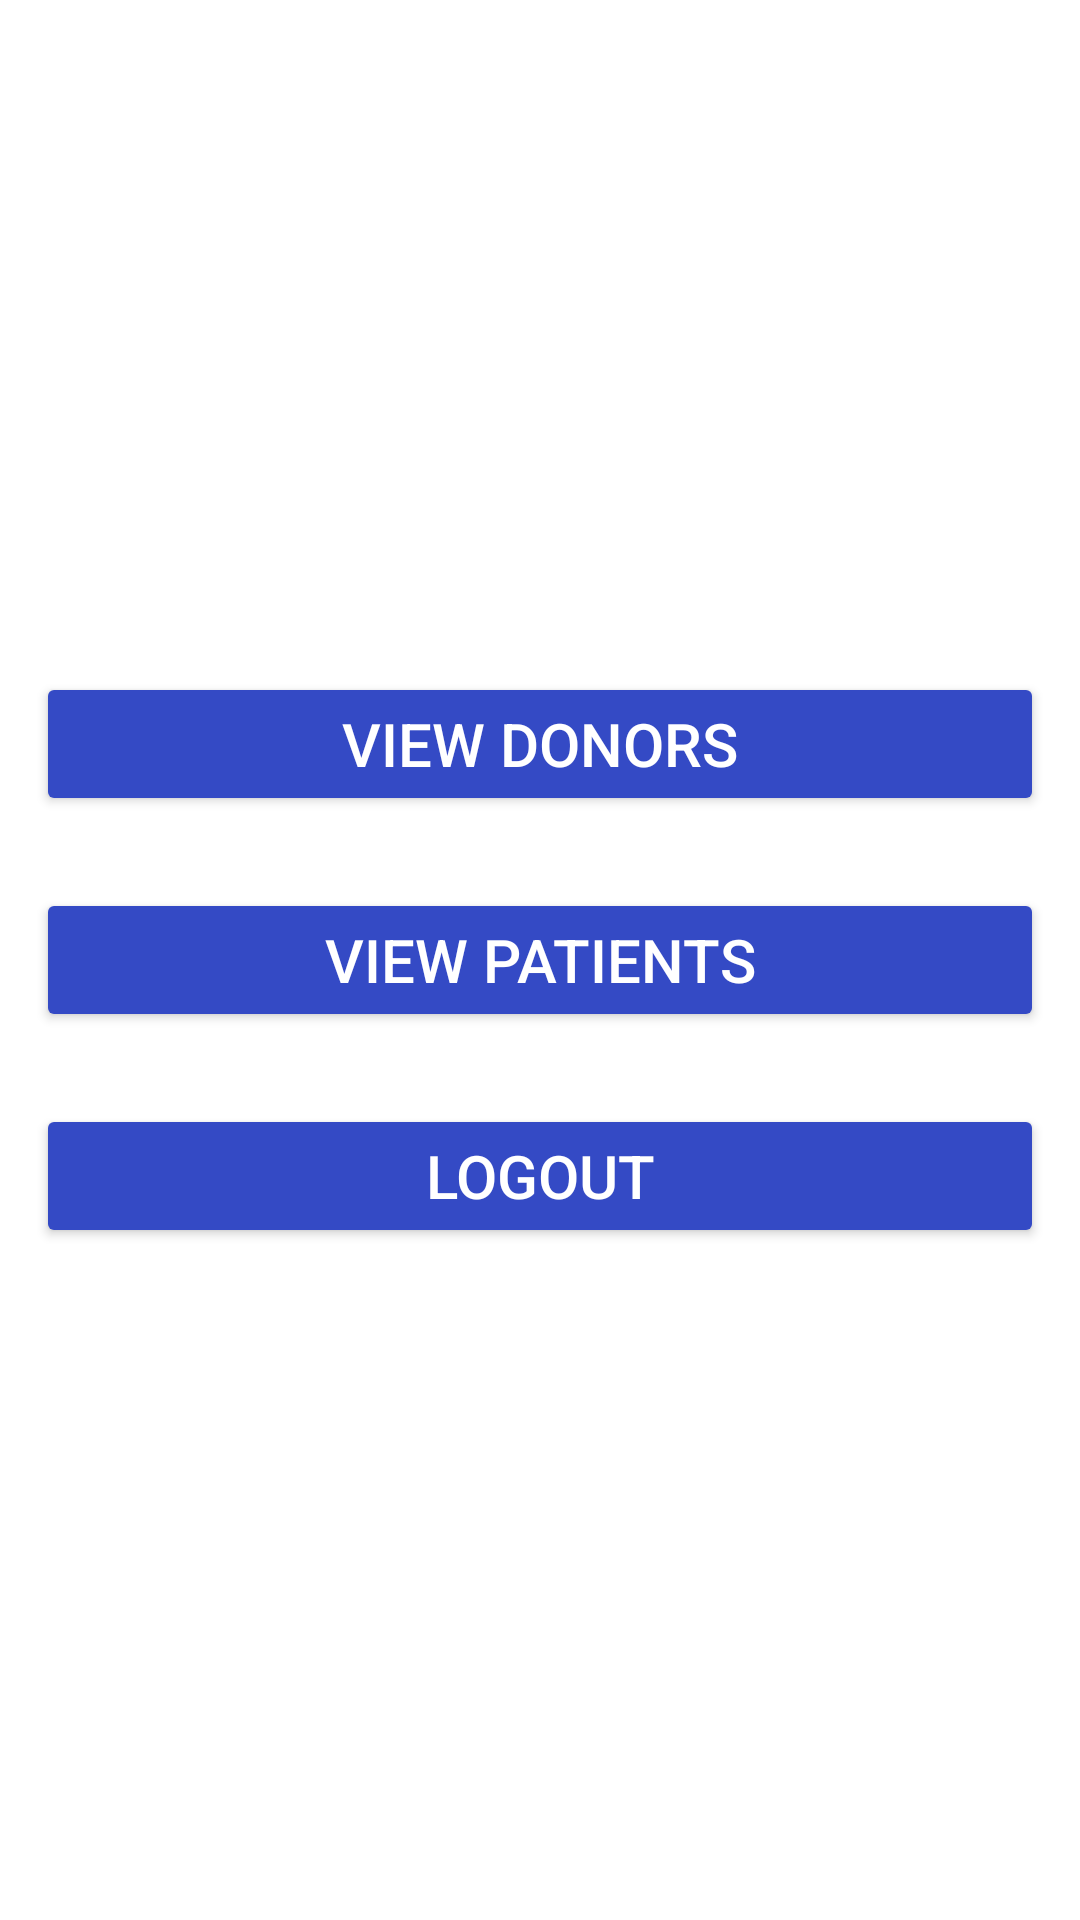

Layout XML and referenced resources for this Android screen:
<!-- AndroidManifest.xml: application theme Theme.OrganSharing -->
<!-- res/layout/activity_admin_home.xml -->
<?xml version="1.0" encoding="utf-8"?>
<LinearLayout xmlns:android="http://schemas.android.com/apk/res/android"
    xmlns:app="http://schemas.android.com/apk/res-auto"
    xmlns:tools="http://schemas.android.com/tools"
    android:layout_width="match_parent"
    android:orientation="vertical"
    android:layout_height="match_parent"
    tools:context=".view.AdminHome"
    android:gravity="center"
    android:background="@drawable/background_3">

    <Button
        android:id="@+id/adminlistdonors"
        android:layout_width="match_parent"
        android:layout_height="wrap_content"
        android:text="View Donors"
        android:textSize="20dp"
        android:textColor="#FFFFFF"
        android:layout_margin="12dp"
        android:backgroundTint="#344AC5"
        app:cornerRadius="28dp"/>

    <Button
        android:id="@+id/adminlistpatients"
        android:layout_width="match_parent"
        android:layout_height="wrap_content"
        android:text="View Patients"
        android:textSize="20dp"
        android:layout_margin="12dp"
        android:textColor="#FFFFFF"
        android:backgroundTint="#344AC5"
        app:cornerRadius="28dp"/>

    <Button
        android:id="@+id/adminlogout"
        android:layout_width="match_parent"
        android:layout_height="wrap_content"
        android:text="Logout"
        android:textSize="20dp"
        android:layout_margin="12dp"
        android:textColor="#FFFFFF"
        android:backgroundTint="#344AC5"
        app:cornerRadius="28dp"/>

</LinearLayout>
<!-- resources referenced by this layout -->
<resources>
  <style name="Theme.OrganSharing" parent="Theme.MaterialComponents.DayNight.DarkActionBar">
          
          <item name="colorPrimary">@color/DBlue</item>
          <item name="colorPrimaryVariant">@color/DBlue</item>
          <item name="colorOnPrimary">@color/white</item>
          
          <item name="colorSecondary">@color/teal_200</item>
          <item name="colorSecondaryVariant">@color/teal_700</item>
          <item name="colorOnSecondary">@color/black</item>
          
          <item name="android:statusBarColor" tools:targetApi="l">?attr/colorPrimaryVariant</item>
          
      </style>
  <color name="DBlue">#344AC5</color>
  <color name="white">#FFFFFFFF</color>
  <color name="teal_200">#FF03DAC5</color>
  <color name="teal_700">#FF018786</color>
  <color name="black">#FF000000</color>
</resources>
